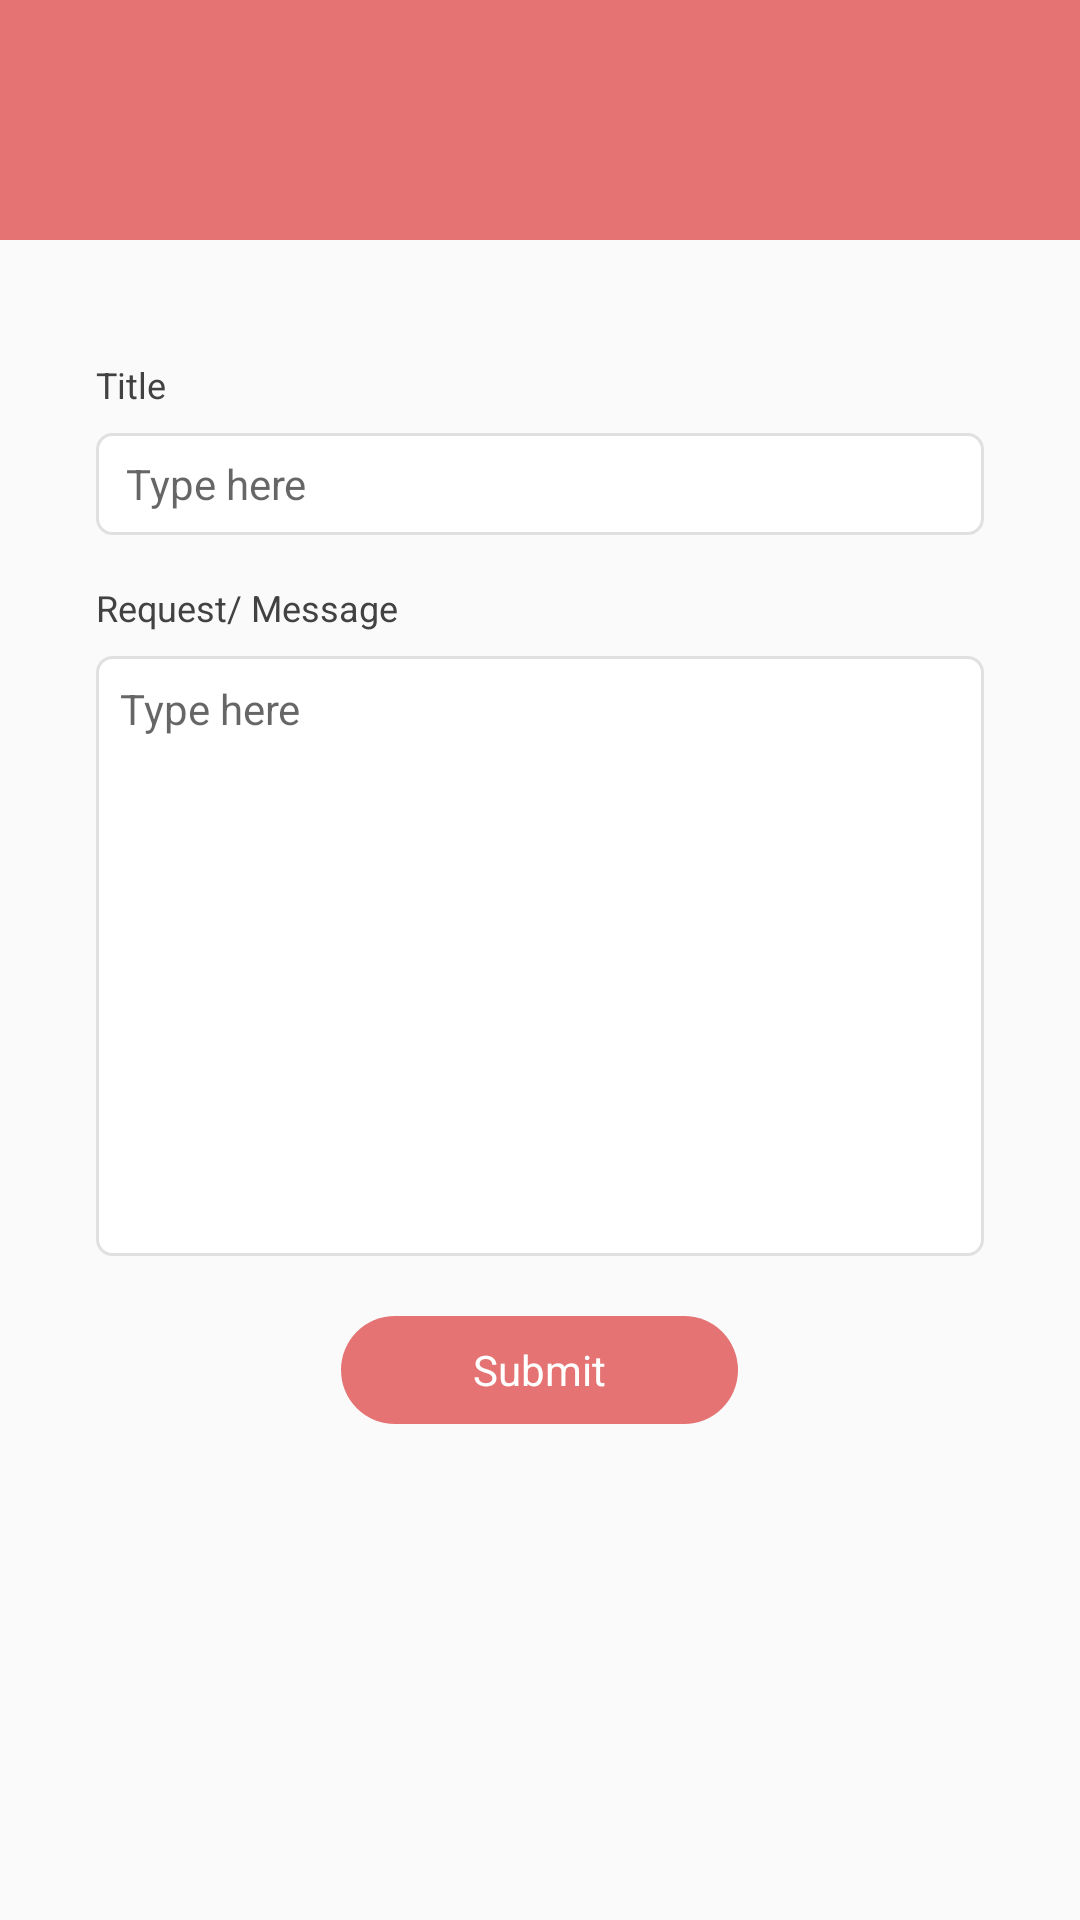

The Android layout XML behind this screen, and the referenced resources:
<!-- AndroidManifest.xml: application theme Theme.TalentHub -->
<!-- res/layout/activity_request.xml -->
<?xml version="1.0" encoding="utf-8"?>
<RelativeLayout xmlns:android="http://schemas.android.com/apk/res/android"
    xmlns:app="http://schemas.android.com/apk/res-auto"
    xmlns:tools="http://schemas.android.com/tools"
    android:layout_width="match_parent"
    android:layout_height="match_parent"
    tools:context=".activities.RequestActivity">

    <include
        android:id="@+id/app_bar"
        layout="@layout/app_bar_layout"
        app:layout_constraintEnd_toEndOf="parent"
        app:layout_constraintStart_toStartOf="parent"
        app:layout_constraintTop_toTopOf="parent" />

    <LinearLayout
        android:layout_below="@id/app_bar"
        android:layout_width="match_parent"
        android:layout_height="wrap_content"
        android:layout_marginLeft="32dp"
        android:layout_marginTop="32dp"
        android:layout_marginRight="32dp"
        android:layout_marginBottom="16dp"
        android:orientation="vertical">

        <TextView
            android:id="@+id/tv_title"
            android:layout_width="wrap_content"
            android:layout_height="wrap_content"
            android:layout_marginTop="8dp"
            android:text="Title"
            android:textAppearance="@style/TextAppearance.AppCompat.Caption"
            android:textColor="@color/grey_800" />

        <EditText
            android:id="@+id/et_title"
            android:layout_width="match_parent"
            android:layout_height="wrap_content"
            android:layout_marginTop="8dp"
            android:background="@drawable/et_bg_white"
            android:hint="@string/hint_type_here"
            android:maxLines="1"
            android:textAppearance="@style/TextAppearance.AppCompat.Small"
            android:textColor="@color/black" />

        <TextView
            android:id="@+id/tv_artist"
            android:layout_width="wrap_content"
            android:layout_height="wrap_content"
            android:layout_marginTop="16dp"
            android:text="Request/ Message"
            android:textAppearance="@style/TextAppearance.AppCompat.Caption"
            android:textColor="@color/grey_800" />

        <EditText
            android:id="@+id/et_message"
            android:layout_width="match_parent"
            android:layout_height="200dp"
            android:layout_marginTop="8dp"
            android:textAlignment="textStart"
            android:gravity="start"
            android:padding="8dp"
            android:background="@drawable/et_bg_white"
            android:hint="@string/hint_type_here"
            android:maxLines="4"
            android:textAppearance="@style/TextAppearance.AppCompat.Small"
            android:textColor="@color/black" />

        <TextView
            android:id="@+id/tv_genre"
            android:layout_width="wrap_content"
            android:layout_height="wrap_content"
            android:layout_marginTop="8dp"
            android:text="Genre"
            android:textAppearance="@style/TextAppearance.AppCompat.Caption"
            android:textColor="@color/grey_800"
            android:visibility="gone" />

        <EditText
            android:id="@+id/et_genre"
            android:layout_width="match_parent"
            android:layout_height="wrap_content"
            android:layout_marginTop="8dp"
            android:background="@drawable/et_bg_white"
            android:hint="@string/hint_type_here"
            android:maxLines="1"
            android:textAppearance="@style/TextAppearance.AppCompat.Small"
            android:textColor="@color/black"
            android:visibility="gone" />


        <TextView
            android:id="@+id/tv_submit"
            android:layout_width="wrap_content"
            android:layout_height="36dp"
            android:layout_gravity="center"
            android:layout_marginTop="20dp"
            android:background="@drawable/app_bg_edit"
            android:gravity="center"
            android:text="@string/submit"
            android:textAppearance="@style/TextAppearance.AppCompat.Small"
            android:textColor="@color/white" />

    </LinearLayout>



</RelativeLayout>
<!-- res/layout/app_bar_layout.xml (included above) -->
<?xml version="1.0" encoding="utf-8"?>
<com.google.android.material.appbar.AppBarLayout xmlns:android="http://schemas.android.com/apk/res/android"
    xmlns:app="http://schemas.android.com/apk/res-auto"
    android:id="@+id/appbar"
    android:layout_width="match_parent"
    android:layout_height="80sp"
    android:gravity="bottom">

<androidx.appcompat.widget.Toolbar
    android:id="@+id/tool_bar"
    android:layout_width="match_parent"
    android:layout_height="?attr/actionBarSize"
    android:theme="@style/ThemeOverlay.AppCompat.Dark.ActionBar"
    app:popupTheme="@style/ThemeOverlay.AppCompat.Light"/>

</com.google.android.material.appbar.AppBarLayout>
<!-- resources referenced by this layout -->
<resources>
  <color name="black">#FF000000</color>
  <color name="grey_800">#424242</color>
  <color name="white">#FFFFFFFF</color>
  <!-- drawable app_bg_edit (drawable) -->
  <?xml version="1.0" encoding="utf-8"?>
  <shape xmlns:android="http://schemas.android.com/apk/res/android"
      android:shape="rectangle">
  
      <solid android:color="@color/colorPrimary"/>
      <corners android:radius="18dp"/>
      <padding android:left="44dp" android:right="44dp"/>
  
  </shape>
  <!-- drawable et_bg_white (drawable) -->
  <?xml version="1.0" encoding="utf-8"?>
  <shape xmlns:android="http://schemas.android.com/apk/res/android"
      android:shape="rectangle">
  
      <stroke android:color="@color/grey_300" android:width="1dp"/>
      <solid android:color="@color/white"/>
      <corners android:radius="5dp"/>
      <padding android:right="10dp" android:left="10dp"/>
      <size android:height="34dp"/>
  
  </shape>
  <string name="hint_type_here">Type here</string>
  <string name="submit">Submit</string>
  <style name="Theme.TalentHub" parent="Theme.AppCompat.Light.NoActionBar">
  
          <item name="colorPrimary">@color/colorPrimary</item>
          <item name="colorPrimaryDark">@color/colorPrimaryDark</item>
          <item name="colorAccent">@color/colorAccent</item>
          
          
          
          
  
          
          <item name="android:windowEnableSplitTouch">false</item>
          
          <item name="android:windowTranslucentStatus">true</item>
          
  
      </style>
  <color name="colorPrimary">#e57373</color>
  <color name="grey_300">#E0E0E0</color>
  <color name="colorPrimaryDark">#e57373</color>
  <color name="colorAccent">#78909C</color>
</resources>
